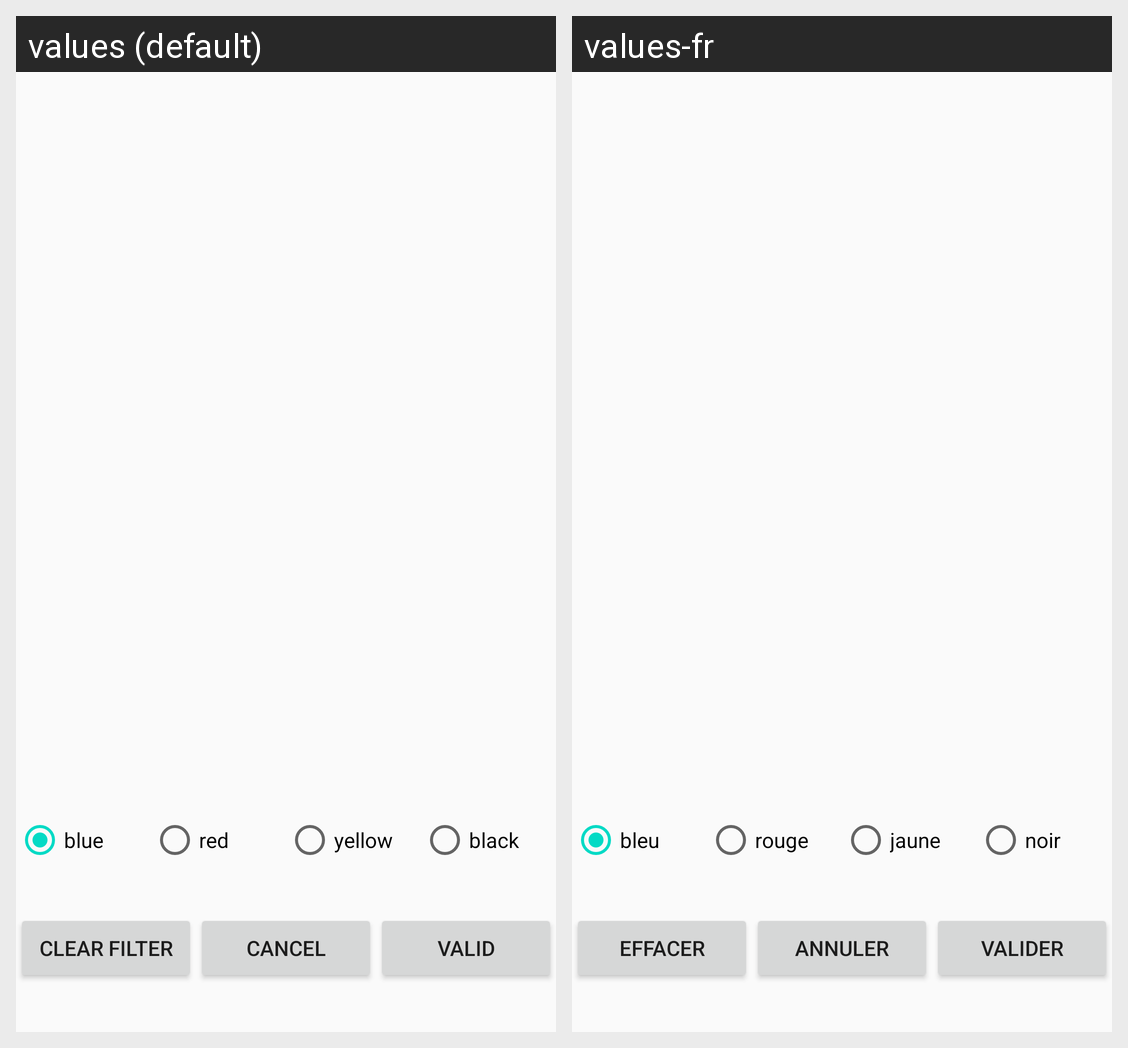

The Android screen above is rendered under two locales of the same app. Produce the string resources it draws, with the default and per-locale values.
Android screen res/layout/activity_gestion_filter.xml rendered under 2 locales, left to right: values (default), values-fr. Device: Nexus 5 (rendered at 1080×1920; each locale shown at half size, 540×960, under a caption strip naming it); theme AppTheme.
Strings drawn on this screen, with the default value and each locale's value (text and hints the layout hard-codes, and strings that could not be matched under every locale, appear in the picture but are not listed):

blue
  values: blue
  values-fr: bleu

red
  values: red
  values-fr: rouge

yellow
  values: yellow
  values-fr: jaune

black
  values: black
  values-fr: noir

bp_clear_filter
  values: clear filter
  values-fr: Effacer

bp_cancel
  values: Cancel
  values-fr: annuler

bp_valid
  values: valid
  values-fr: valider
